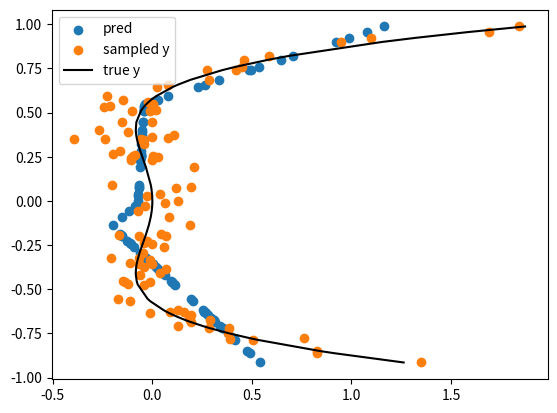

Recreate this plot in Python.
import math

import numpy as np
import matplotlib.pyplot as plt

#  sample a dataset
x = np.random.uniform(-1, 1, size=100)
x = np.expand_dims(x, 1)

#  change y_true to get the net to fit a different function
y_true = 3 * np.power(x, 4) + -1 * np.power(x, 2)
noise = np.random.normal(0, 1, size=x.shape[0]) * 0.1
noise = np.expand_dims(noise, 1)
y = y_true + noise

assert y_true[0] + noise[0] == y[0]
assert x.shape[0] == y.shape[0]

#  network architecture
i_size = 1
h_size = 10
o_size = 1

#  hyperparameters
lr = 0.0001
reg = 0.01

#  sample weights from a normal distribution, biases at 0
w0 = np.random.randn(i_size, h_size)
b0 = np.zeros((1, h_size))

w1 = np.random.randn(h_size, o_size)
b1 = np.zeros((1, o_size))

w = [w0, w1]
b = [b0, b1]

#  sample of the dataset
n_samples = 4
sample_x, sample_y = x[:n_samples, :], y[:n_samples, :]

#  activations & their derivatives

def sigmoid(x):
    return 1 / (1 + np.exp(-x))

def dsigmoid(x):
    return sigmoid(x) * (1 - sigmoid(x))

def relu(x):
    return np.maximum(x, 0)

def drelu(x):
    x[x <= 0] = 0
    x[x > 0] = 1
    return x

activation = 'relu'

if activation == 'relu':
    act = relu
    dact = drelu
else:
    act = sigmoid
    dact = dsigmoid

def forward(x, w, b):
    #  input -> hidden
    z0 = x.dot(w[0]) + b[0]
    a0 = act(z0)

    #  hidden -> output
    pred = a0.dot(w[1]) + b[1]
    
    return z0, a0, pred

z0, a0, pred = forward(sample_x, w, b)

def sq_error(pred, y):
    return 1/2 * np.power(pred - y, 2)

def abs_error(pred, y):
    return abs(pred - y)

def error(pred, y):
    return pred - y

def backward(lr, reg, w, b, z0, a0, pred, y, x):
    derror = error(pred, y)
    
    dw1 = (a0.T).dot(derror)
    db1 = derror
    
    d1 = derror.dot(w[1].T) * dact(z0)
    dw0 = np.dot(x.T, d1)
    db0 = d1
    
    dw1 += reg * w[1]
    dw0 += reg * w[0]

    w[0] += -lr * dw0
    b[0] += -lr * np.sum(db0, 0, keepdims=True)
    w[1] += -lr * dw1
    b[1] += -lr * np.sum(db1, 0, keepdims=True)
    
    return w, b

hist = []
for _ in range(10000):
    z0, a0, pred = forward(x, w, b)
    hist.append(np.mean(abs_error(pred, y)))
    w, b = backward(lr, reg, w, b, z0, a0, pred, y, x)

_, _, preds = forward(x, w, b)

%matplotlib inline

plt.scatter(preds, x, label='pred')
plt.scatter(y, x, label='sampled y')
plt.plot(
    [y for _, y in sorted(zip(x, y_true))], 
    sorted(x), 
    label='true y', 
    color='black'
)
plt.legend()

